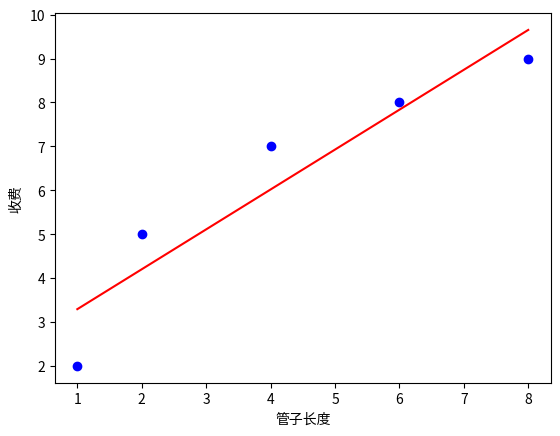

Python code for this plot:
import numpy as np
import matplotlib.pyplot as plt

if __name__ == "__main__":
    x = np.array([1,2,4,6,8])
    y=np.array([2,5,7,8,9])

    x_mean=np.mean(x)
    y_mean=np.mean(y)

    denominator = 0.0
    numerator=0.0

    for x_i,y_i in zip(x,y):
        numerator+=(x_i-x_mean)*(y_i-y_mean)
        denominator+=(x_i-x_mean)**2
    
    a=numerator/denominator
    b=y_mean-a*x_mean

    y_predict=a*x+b
    plt.scatter(x,y,color='b')
    plt.plot(x,y_predict,color='r')
    plt.xlabel("管子长度")
    plt.ylabel("收费")
    plt.show()
